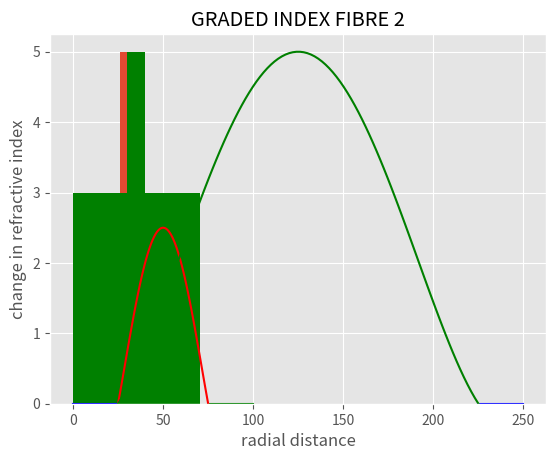

The matplotlib source for this figure:
from matplotlib import pyplot as plt
from matplotlib import style
style.use('ggplot')
x = [0,10,26,30,35,60]
y = [3,3,3,5,3,3]
width = [0.5,20,20,8,50,0.4]
plt.bar(x, y,width, align='center')
plt.ylabel('change in refractive index')
plt.xlabel('radial distance')
plt.title('STEP INDEX FIBRE 1')
plt.show()
print("Core Diameter= 8μm")
print("Cladding Diameter =60μm")
x2 = [0,10,20,30,35,40,50,60,70]
y2 = [3,3,3,3,5,3,3,3,3]
width = [0.5,20,10,10,10,10,10,20,0.5]
plt.bar(x2, y2,width,color='g',align='center')
plt.ylabel('change in refractive index')
plt.xlabel('radial distance')
plt.title('STEP INDEX FIBRE 2')
plt.show()
print("Core Diameter= 10μm")
print("Cladding Diameter =70μm")
import numpy as np
import scipy.interpolate as interpolate
import matplotlib.pyplot as plt
x = [0,10,15,20,25]
y = [0,0,0,0,0]
x2 = [75,85,90,95,100]
y2 = [0,0,0,0,0]
plt.plot(x,y,color='g')
plt.plot(x2,y2,color='g')
x = np.array([25,40,50,60,75 ])
y = np.array([0,2,2.5,2,0])
t, c, k = interpolate.splrep(x, y, s=0, k=4)
N = 100
xmin, xmax = x.min(), x.max()
xx = np.linspace(xmin, xmax, N)
spline = interpolate.BSpline(t, c, k, extrapolate=False)
plt.plot(xx, spline(xx), 'r')
plt.title('GRADED INDEX FIBRE 1')
plt.ylabel('change in refractive index')
plt.xlabel('radial distance')
plt.show()
print("Core Diameter= 50μm")
print("Cladding Diameter =100μm")
x = [0,10,15,20,25]
y = [0,0,0,0,0]
x2 = [225,235,240,245,250]
y2 = [0,0,0,0,0]
plt.plot(x,y,color='b')
plt.plot(x2,y2,color='b')
x = np.array([25,65,125,185,225])
y = np.array([0,2.5,5,2.5,0])
t, c, k = interpolate.splrep(x, y, s=0, k=4)
N = 100
xmin, xmax = x.min(), x.max()
xx = np.linspace(xmin, xmax, N)
spline = interpolate.BSpline(t, c, k, extrapolate=False)
plt.plot(xx, spline(xx), 'g')
plt.title('GRADED INDEX FIBRE 2')
plt.ylabel('change in refractive index')
plt.xlabel('radial distance')
plt.show()
print("Core Diameter= 200μm")
print("Cladding Diameter =250μm")